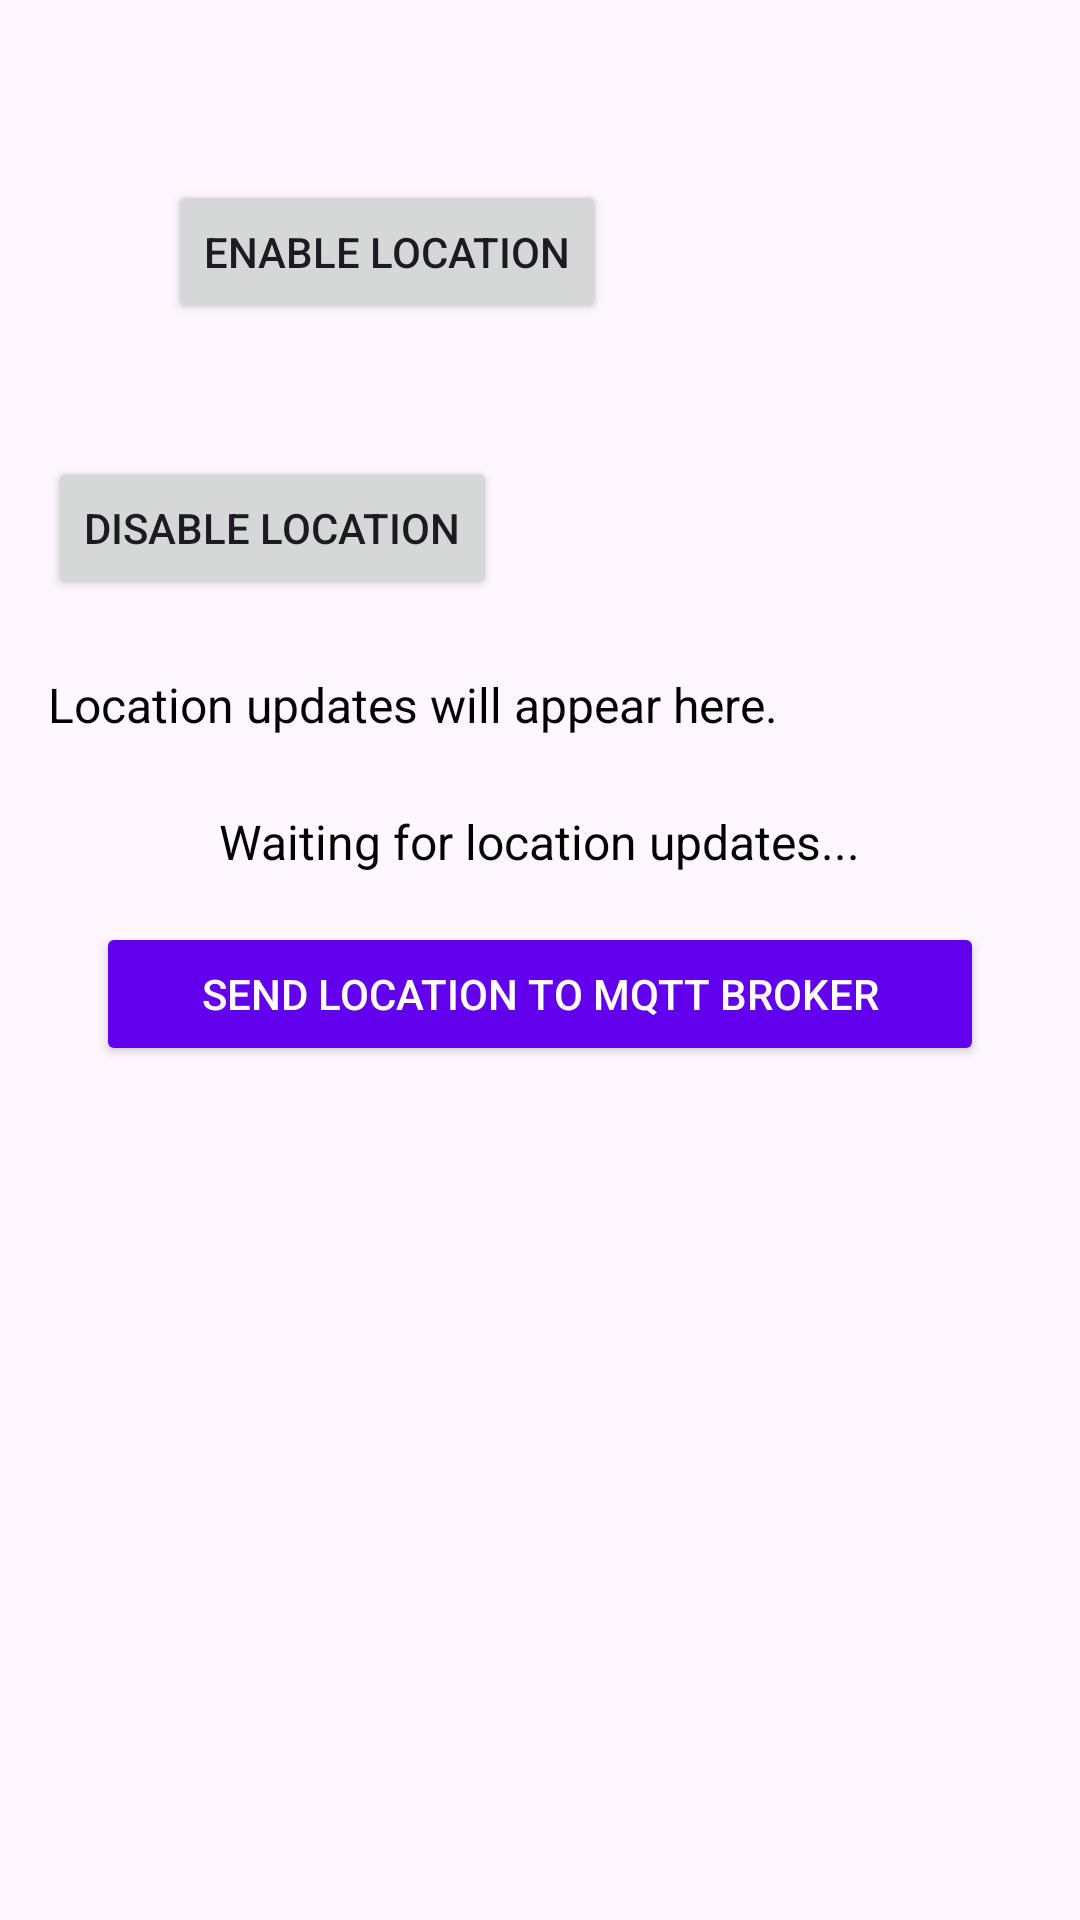

Reconstruct the res/layout file that produces this screen, plus the resources it refers to.
<!-- AndroidManifest.xml: application theme Theme.New_Publisher -->
<!-- res/layout/activity_publisher.xml -->
<?xml version="1.0" encoding="utf-8"?>
<androidx.constraintlayout.widget.ConstraintLayout
    xmlns:android="http://schemas.android.com/apk/res/android"
    xmlns:app="http://schemas.android.com/apk/res-auto"
    xmlns:tools="http://schemas.android.com/tools"
    android:id="@+id/main"
    android:layout_width="match_parent"
    android:layout_height="match_parent"
    tools:context=".PublisherActivity">

    <LinearLayout
        android:layout_width="match_parent"
        android:layout_height="match_parent"
        android:orientation="vertical"
        android:padding="16dp">

        
        <Button
            android:id="@+id/btn_enable_location"
            android:layout_width="wrap_content"
            android:layout_height="wrap_content"
            android:layout_marginStart="40dp"
            android:layout_marginTop="44dp"
            android:onClick="enableLocation"
            android:text="Enable Location"
            app:layout_constraintStart_toStartOf="parent"
            app:layout_constraintTop_toTopOf="parent" />

        
        <Button
            android:id="@+id/btn_disable_location"
            android:layout_width="wrap_content"
            android:layout_height="wrap_content"
            android:layout_marginTop="44dp"
            android:layout_marginEnd="40dp"
            android:onClick="disableLocation"
            android:text="Disable Location"
            app:layout_constraintEnd_toEndOf="parent"
            app:layout_constraintStart_toEndOf="@+id/btn_enable_location"
            app:layout_constraintTop_toTopOf="parent" />

        
        <TextView
            android:id="@+id/tv_sensor"
            android:layout_width="wrap_content"
            android:layout_height="wrap_content"
            android:layout_marginTop="24dp"
            android:text="Location updates will appear here."
            android:textSize="16sp"
            android:textColor="@android:color/black"
            app:layout_constraintBottom_toBottomOf="parent"
            app:layout_constraintEnd_toEndOf="parent"
            app:layout_constraintStart_toStartOf="parent"
            app:layout_constraintTop_toBottomOf="@+id/btn_disable_location" />

        <TextView
            android:id="@+id/tv_live_location"
            android:layout_width="wrap_content"
            android:layout_height="wrap_content"
            android:layout_marginTop="24dp"
            android:text="Waiting for location updates..."
            android:textSize="16sp"
            android:textColor="@android:color/black"
            android:layout_gravity="center_horizontal" />

        <Button
            android:id="@+id/btn_send_location"
            android:layout_width="match_parent"
            android:layout_height="wrap_content"
            android:layout_alignParentBottom="true"
            android:layout_margin="16dp"
            android:text="Send Location to MQTT Broker"
            android:backgroundTint="#6200EE"
            android:textColor="#FFFFFF" />

    </LinearLayout>

</androidx.constraintlayout.widget.ConstraintLayout>
<!-- resources referenced by this layout -->
<resources>
  <style name="Theme.New_Publisher" parent="Base.Theme.New_Publisher" />
  <style name="Base.Theme.New_Publisher" parent="Theme.Material3.DayNight.NoActionBar">
          
          
      </style>
</resources>
